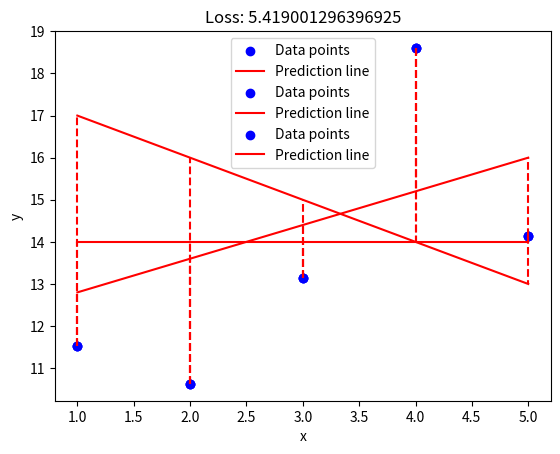

This chart was generated by the following Python code:
# **************************************************************************** #
#                                                                              #
#                                                         :::      ::::::::    #
#    plot.py                                            :+:      :+:    :+:    #
#                                                     +:+ +:+         +:+      #
# [redacted]
#                                                 +#+#+#+#+#+   +#+            #
# [redacted]
# [redacted]
#                                                                              #
# **************************************************************************** #

import numpy as np
import matplotlib.pyplot as plt

def loss_(y, y_hat):
	# le = loss_elem_(y, y_hat)
	# res = y_hat - y
	# for elem in le:
	# 	res += elem
	le = (y_hat - y) ** 2
	le_sum = np.sum(le)
	return (le_sum / (len(y_hat)))

def plot_with_loss(x, y, theta):
	y_pred = theta[0] + theta[1] * x
	loss = loss_(y, y_pred)
	print(loss)
	plt.scatter(x, y, color='blue', label='Data points')
	plt.plot(x, y_pred, color='red', label='Prediction line')

	for i in range(len(x)):
		plt.plot([x[i], x[i]], [y[i], y_pred[i]], 'r--')
	
	plt.xlabel('x')
	plt.ylabel('y')
	plt.legend()
	plt.title(f"Loss: {loss}")
	plt.show()


if __name__=="__main__":
	x = np.arange(1,6)
	y = np.array([11.52434424, 10.62589482, 13.14755699, 18.60682298, 14.14329568])

	# Example 1:
	theta1= np.array([18,-1])
	plot_with_loss(x, y, theta1)

	# Example 2:
	theta2 = np.array([14, 0])
	plot_with_loss(x, y, theta2)

	# Example 3:
	theta3 = np.array([12, 0.8])
	plot_with_loss(x, y, theta3)